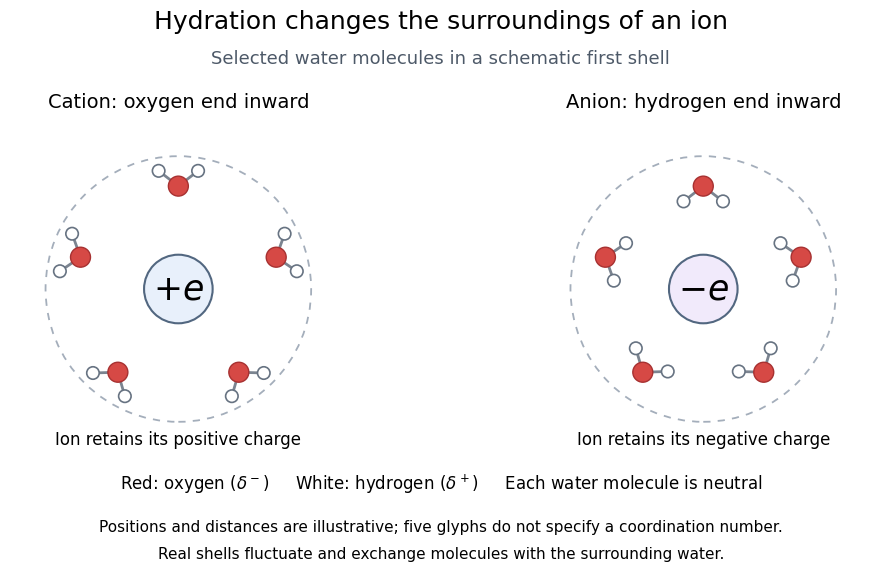

Write the Python code that produced this figure. (Note: this script raises an exception after producing the figure.)
"""Original qualitative hydration schematic; positions are not molecular data.

Tested with Python 3.14, matplotlib 3.10.7 and numpy 2.3.5.
Run from _media; the opaque PNG is written to the current directory.
"""

from pathlib import Path

import matplotlib.pyplot as plt
from matplotlib.patches import Circle
import numpy as np


def water_geometry(angle, positive, radius=1.65):
    """Return arbitrary 2D atom coordinates with the appropriate polar end inward."""
    radial = np.array([np.cos(angle), np.sin(angle)])
    tangent = np.array([-np.sin(angle), np.cos(angle)])
    oxygen = radius * radial
    direction = radial if positive else -radial
    half_angle = np.deg2rad(52.25)
    hydrogens = np.array([
        oxygen + 0.40 * (np.cos(half_angle) * direction + sign * np.sin(half_angle) * tangent)
        for sign in [-1, 1]
    ])
    return oxygen, hydrogens


def draw_water(ax, oxygen, hydrogens):
    for hydrogen in hydrogens:
        ax.plot(*np.array([oxygen, hydrogen]).T, color="#7b8490", lw=2, zorder=2)
        ax.add_patch(Circle(hydrogen, 0.10, facecolor="white", edgecolor="#677382", lw=1.2, zorder=4))
    ax.add_patch(Circle(oxygen, 0.16, facecolor="#d64945", edgecolor="#a73131", lw=1, zorder=5))


def main():
    plt.rcParams.update({"font.size": 12, "font.family": "DejaVu Sans"})
    fig, axes = plt.subplots(1, 2, figsize=(10.8, 6.0), facecolor="white")
    fig.subplots_adjust(left=0.04, right=0.96, bottom=0.22, top=0.75, wspace=0.12)
    for ax, positive in zip(axes, [True, False]):
        ax.set_aspect("equal")
        ax.set_xlim(-2.7, 2.7)
        ax.set_ylim(-2.55, 2.55)
        ax.axis("off")
        ax.add_patch(Circle((0, 0), 2.13, fill=False, edgecolor="#a4aebb", ls=(0, (4, 4)), lw=1.3))
        ax.add_patch(Circle((0, 0), 0.55, facecolor="#e8f0fb" if positive else "#f1eafb", edgecolor="#526780", lw=1.5))
        ax.text(0, 0, "$+e$" if positive else "$-e$", ha="center", va="center", fontsize=25)
        # Five selected glyphs illustrate polarity; this is not a coordination count.
        for angle in np.deg2rad([18, 90, 162, 234, 306]):
            oxygen, hydrogens = water_geometry(angle, positive)
            oxygen_r = np.linalg.norm(oxygen)
            hydrogen_r = np.linalg.norm(hydrogens, axis=1)
            assert np.all(hydrogen_r > oxygen_r) if positive else np.all(hydrogen_r < oxygen_r)
            draw_water(ax, oxygen, hydrogens)
        ax.set_title("Cation: oxygen end inward" if positive else "Anion: hydrogen end inward", fontsize=14, pad=16)
        ax.text(0, -2.50, "Ion retains its positive charge" if positive else "Ion retains its negative charge", ha="center", fontsize=12)
    fig.suptitle("Hydration changes the surroundings of an ion", fontsize=18, y=0.95)
    fig.text(0.5, 0.86, "Selected water molecules in a schematic first shell", ha="center", color="#4d5968", fontsize=13)
    fig.text(0.5, 0.15, r"Red: oxygen ($\delta^-$)     White: hydrogen ($\delta^+$)     Each water molecule is neutral", ha="center", fontsize=12)
    fig.text(0.5, 0.08, "Positions and distances are illustrative; five glyphs do not specify a coordination number.", ha="center", fontsize=11)
    fig.text(0.5, 0.035, "Real shells fluctuate and exchange molecules with the surrounding water.", ha="center", fontsize=11)
    fig.savefig(Path.cwd() / (Path(__file__).stem + ".png"), dpi=110, facecolor="white", transparent=False)
    plt.close(fig)


if __name__ == "__main__":
    main()
